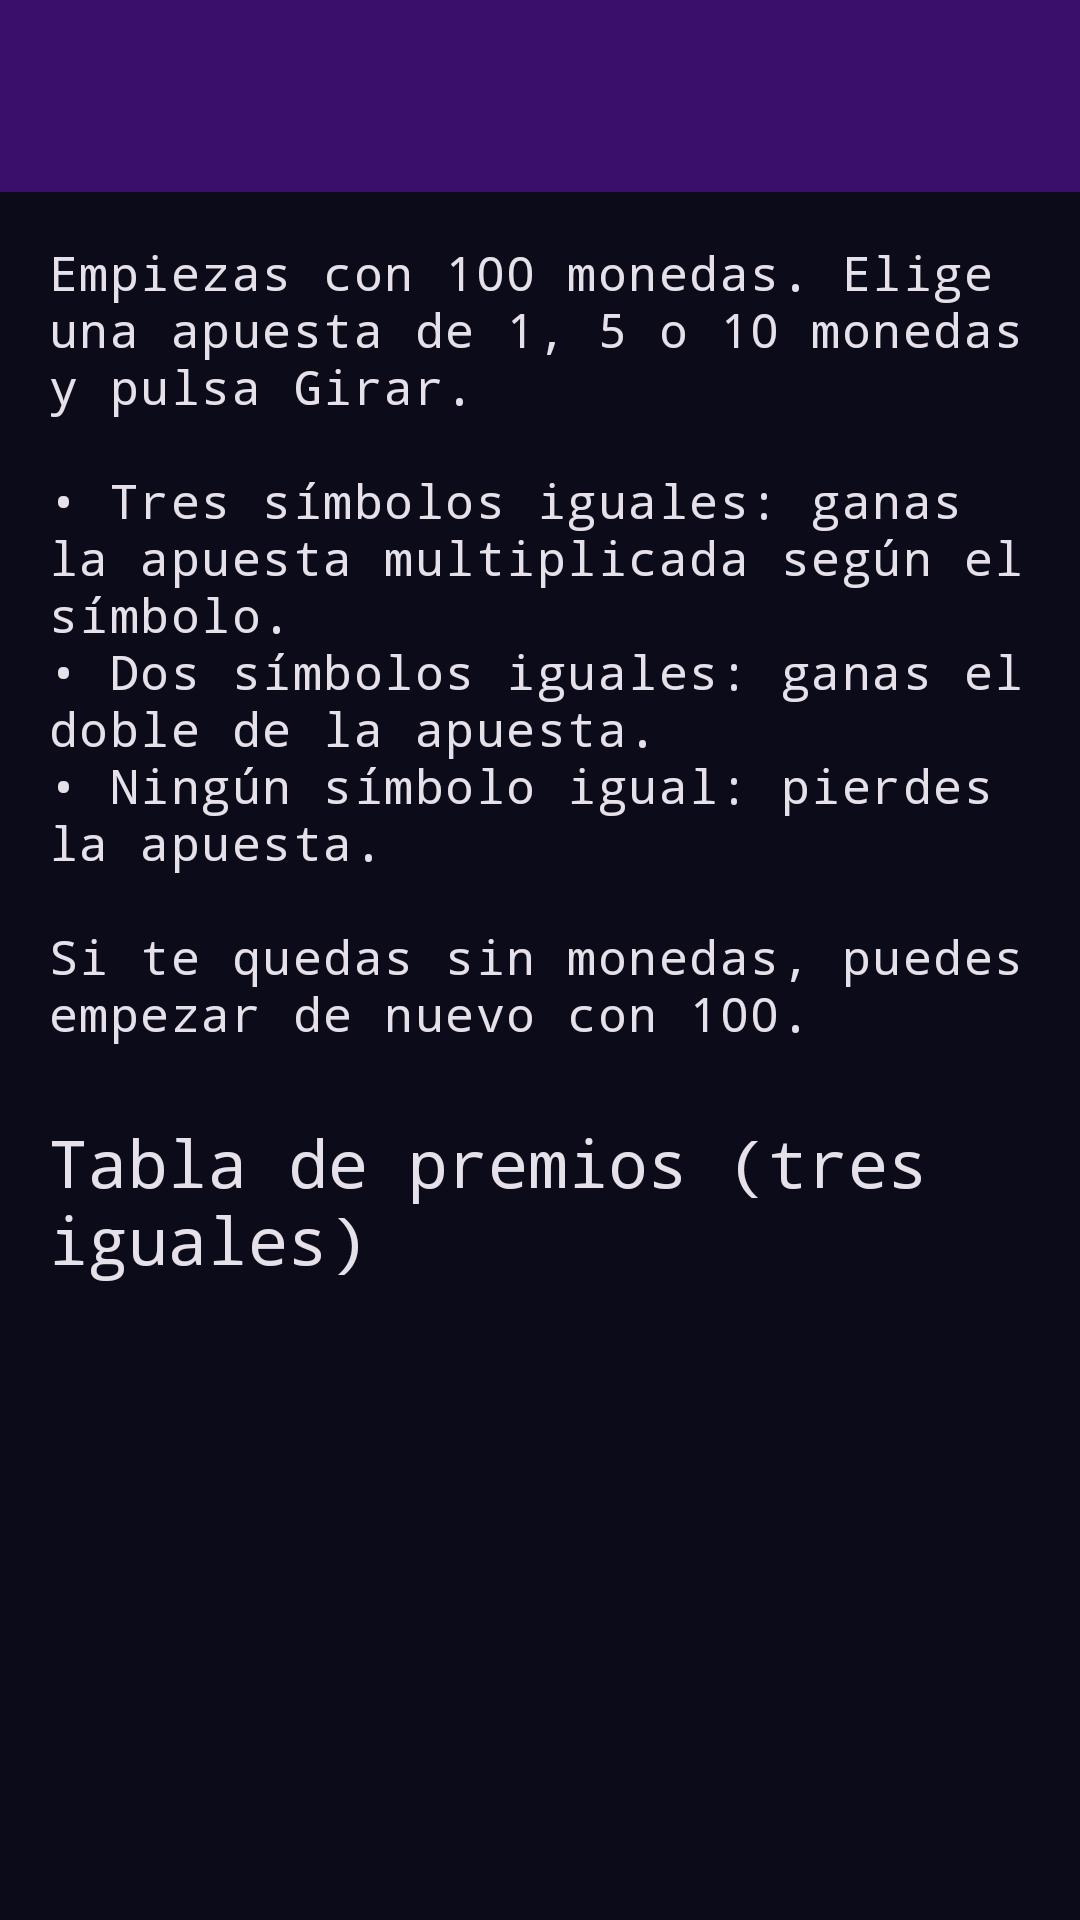

Reconstruct the res/layout file that produces this screen, plus the resources it refers to.
<!-- AndroidManifest.xml: application theme Theme.Tragaperras -->
<!-- res/layout/activity_rules.xml -->
<?xml version="1.0" encoding="utf-8"?>
<LinearLayout xmlns:android="http://schemas.android.com/apk/res/android"
    android:layout_width="match_parent"
    android:layout_height="match_parent"
    android:fitsSystemWindows="true"
    android:orientation="vertical">

    <include layout="@layout/toolbar" />

    <androidx.core.widget.NestedScrollView
        android:layout_width="match_parent"
        android:layout_height="match_parent">

        <LinearLayout
            android:layout_width="match_parent"
            android:layout_height="wrap_content"
            android:orientation="vertical"
            android:padding="16dp">

            <TextView
                android:layout_width="match_parent"
                android:layout_height="wrap_content"
                android:text="@string/reglas_texto"
                android:textAppearance="?attr/textAppearanceBodyLarge" />

            <TextView
                android:layout_width="wrap_content"
                android:layout_height="wrap_content"
                android:layout_marginTop="24dp"
                android:text="@string/tabla_premios"
                android:textAppearance="?attr/textAppearanceTitleLarge" />

            <LinearLayout
                android:id="@+id/tabla_premios"
                android:layout_width="match_parent"
                android:layout_height="wrap_content"
                android:layout_marginTop="8dp"
                android:orientation="vertical" />
        </LinearLayout>
    </androidx.core.widget.NestedScrollView>
</LinearLayout>
<!-- res/layout/toolbar.xml (included above) -->
<?xml version="1.0" encoding="utf-8"?>
<com.google.android.material.appbar.MaterialToolbar xmlns:android="http://schemas.android.com/apk/res/android"
    android:id="@+id/toolbar"
    android:layout_width="match_parent"
    android:layout_height="?attr/actionBarSize"
    android:background="?attr/colorPrimaryContainer" />
<!-- resources referenced by this layout -->
<resources>
  <string name="reglas_texto">Empiezas con 100 monedas. Elige una apuesta de 1, 5 o 10 monedas y pulsa Girar.\n\n• Tres símbolos iguales: ganas la apuesta multiplicada según el símbolo.\n• Dos símbolos iguales: ganas el doble de la apuesta.\n• Ningún símbolo igual: pierdes la apuesta.\n\nSi te quedas sin monedas, puedes empezar de nuevo con 100.</string>
  <string name="tabla_premios">Tabla de premios (tres iguales)</string>
  <style name="Theme.Tragaperras" parent="Base.Theme.Tragaperras" />
  <style name="Base.Theme.Tragaperras" parent="Theme.Material3.Dark.NoActionBar">
          <item name="colorPrimary">@color/arcade_amarillo</item>
          <item name="colorOnPrimary">@color/arcade_negro</item>
          <item name="colorPrimaryContainer">@color/arcade_morado</item>
          <item name="colorOnPrimaryContainer">@color/arcade_amarillo</item>
          <item name="colorSecondary">@color/arcade_cian</item>
          <item name="colorOnSecondary">@color/arcade_negro</item>
          <item name="android:colorBackground">@color/arcade_negro</item>
          <item name="colorSurface">@color/arcade_negro</item>
          <item name="colorOnSurface">@color/arcade_blanco</item>
          <item name="colorOnSurfaceVariant">@color/arcade_cian</item>
          <item name="colorSurfaceContainerLow">@color/arcade_panel</item>
          <item name="colorSurfaceContainer">@color/arcade_panel</item>
          <item name="colorSurfaceContainerHigh">@color/arcade_panel</item>
          <item name="colorOutline">@color/arcade_cian</item>
  
          <item name="android:textViewStyle">@style/Retro.Texto</item>
          <item name="materialButtonStyle">@style/Retro.Boton</item>
          <item name="materialButtonOutlinedStyle">@style/Retro.Boton.Contorno</item>
          <item name="toolbarStyle">@style/Retro.Toolbar</item>
      </style>
  <color name="arcade_amarillo">#FFFFD600</color>
  <color name="arcade_negro">#FF0B0B1A</color>
  <color name="arcade_morado">#FF3A0F6B</color>
  <color name="arcade_cian">#FF00E5FF</color>
  <color name="arcade_blanco">#FFF5F5FF</color>
  <color name="arcade_panel">#FF16163A</color>
  <style name="Retro.Texto" parent="Widget.MaterialComponents.TextView">
          <item name="android:fontFamily">monospace</item>
          <item name="fontFamily">monospace</item>
      </style>
  <style name="Retro.Boton" parent="Widget.Material3.Button">
          <item name="android:fontFamily">monospace</item>
          <item name="fontFamily">monospace</item>
          <item name="android:textStyle">bold</item>
          <item name="cornerRadius">4dp</item>
      </style>
  <style name="Retro.Boton.Contorno" parent="Widget.Material3.Button.OutlinedButton">
          <item name="android:fontFamily">monospace</item>
          <item name="fontFamily">monospace</item>
          <item name="android:textStyle">bold</item>
          <item name="cornerRadius">4dp</item>
          <item name="strokeColor">@color/arcade_cian</item>
      </style>
  <style name="Retro.Toolbar" parent="Widget.Material3.Toolbar">
          <item name="titleTextAppearance">@style/Retro.Titulo</item>
      </style>
  <style name="Retro.Titulo" parent="TextAppearance.Material3.TitleLarge">
          <item name="android:fontFamily">monospace</item>
          <item name="fontFamily">monospace</item>
          <item name="android:textStyle">bold</item>
      </style>
</resources>
